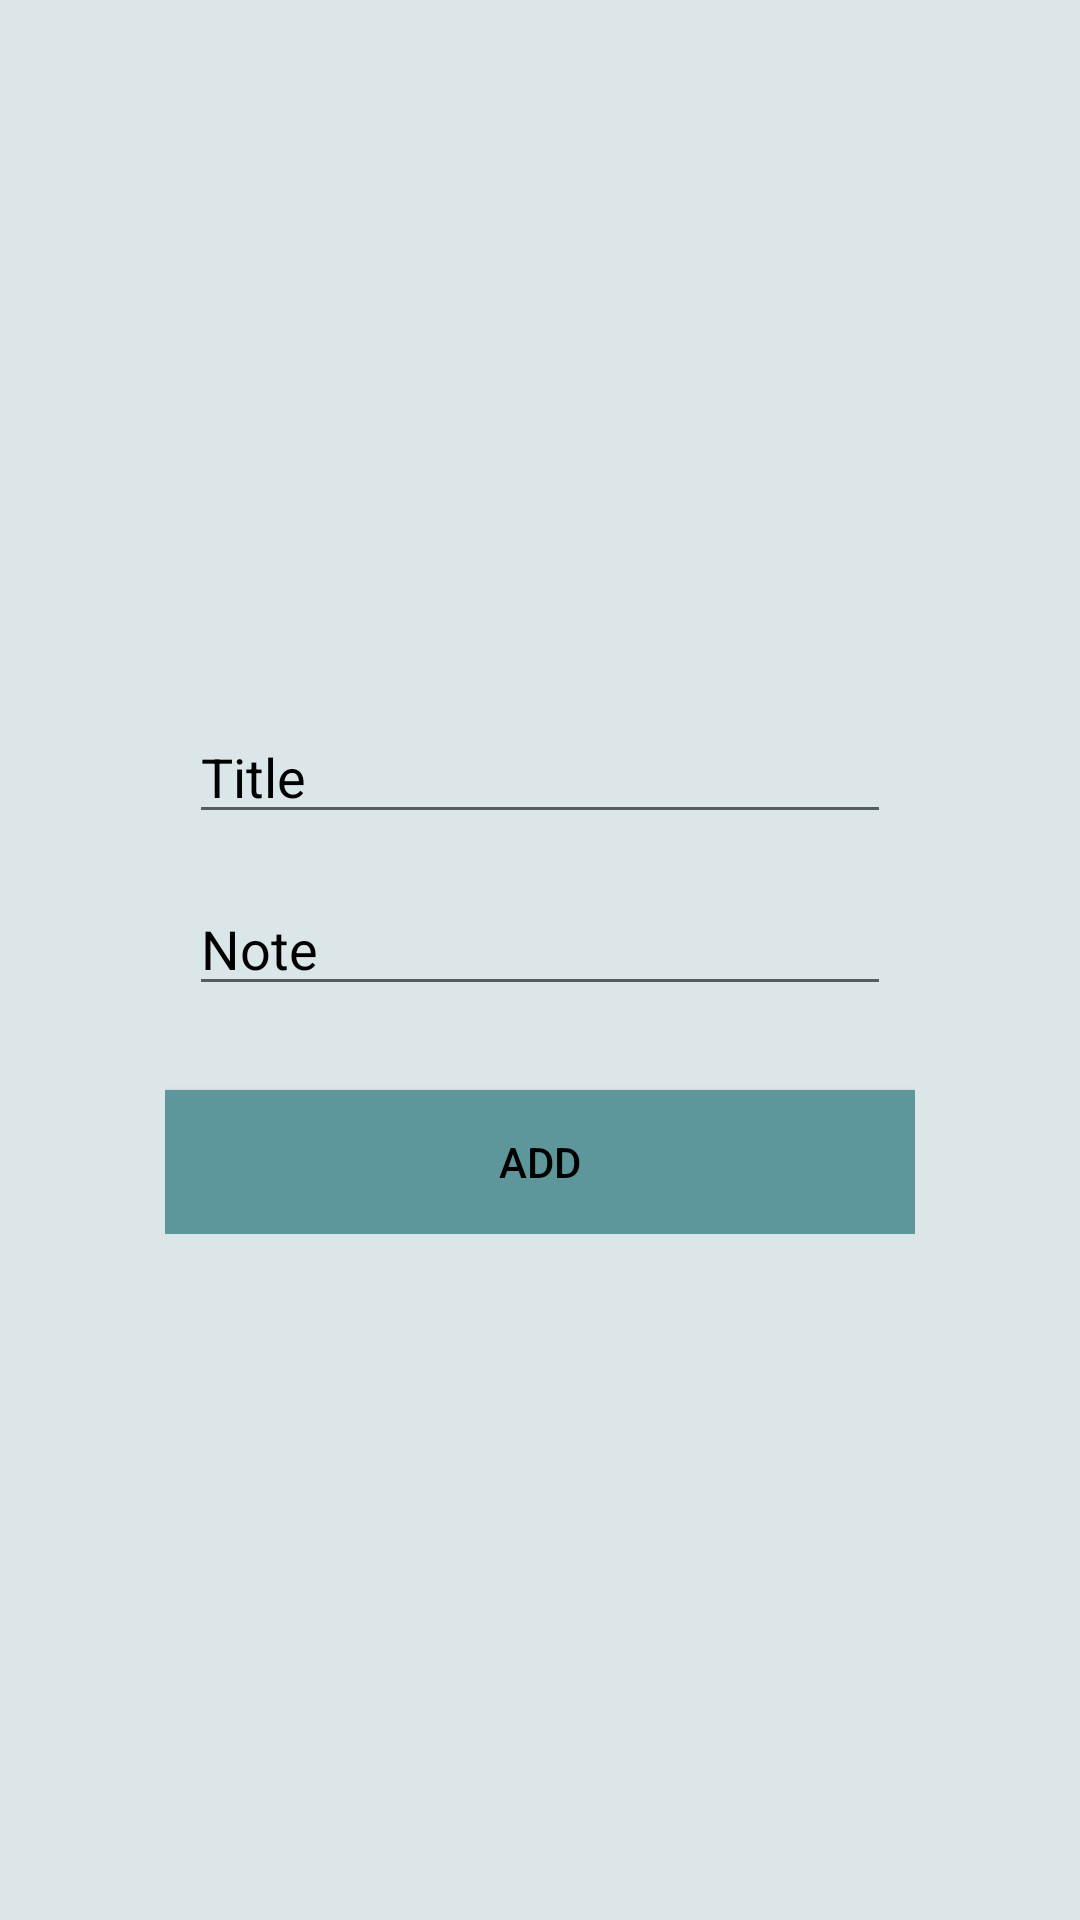

Reconstruct the res/layout file that produces this screen, plus the resources it refers to.
<!-- AndroidManifest.xml: application theme AppTheme -->
<!-- res/layout/activity_add_note.xml -->
<?xml version="1.0" encoding="utf-8"?>
<RelativeLayout
        xmlns:android="http://schemas.android.com/apk/res/android"
        xmlns:tools="http://schemas.android.com/tools"
        xmlns:app="http://schemas.android.com/apk/res-auto"
        android:layout_width="match_parent"
        android:layout_height="match_parent"
        tools:context=".note.AddNote"
        android:orientation="vertical"
        android:background="@color/colorPrimaryDark"
        android:gravity="center"
>
    <LinearLayout
            android:gravity="center"
            android:orientation="vertical"
            android:layout_width="250dp"
            android:layout_height="wrap_content">
        <EditText
                android:textColorHint="#000000"
                android:textColor="#000000"
                android:layout_margin="8dp"
                android:hint="Title"
                android:id="@+id/addNoteTitle"
                android:layout_width="match_parent"
                android:layout_height="wrap_content"
        />
        <EditText
                android:textColorHint="#000000"
                android:textColor="#000000"
                android:layout_margin="8dp"
                android:hint="Note"
                android:id="@+id/addNoteDetails"
                android:layout_width="match_parent"
                android:layout_height="wrap_content"
        />
        <Button
                android:background="@color/colorPrimary"
                android:textColorHint="#000000"
                android:textColor="#000000"
                android:layout_marginTop="20dp"
                android:layout_gravity="bottom"
                android:text="Add"
                android:id="@+id/addNoteButton"
                android:layout_width="match_parent"
                android:layout_height="wrap_content"
        />

    </LinearLayout>


</RelativeLayout>
<!-- resources referenced by this layout -->
<resources>
  <color name="colorPrimary">#5d979b</color>
  <color name="colorPrimaryDark">#dbe6e8</color>
  <style name="AppTheme" parent="Theme.AppCompat.Light.DarkActionBar">
          
          <item name="colorPrimary">@color/colorPrimary</item>
          <item name="colorPrimaryDark">@color/colorPrimaryDark</item>
          <item name="colorAccent">@color/colorAccent</item>
      </style>
  <color name="colorAccent">#D81B60</color>
</resources>
